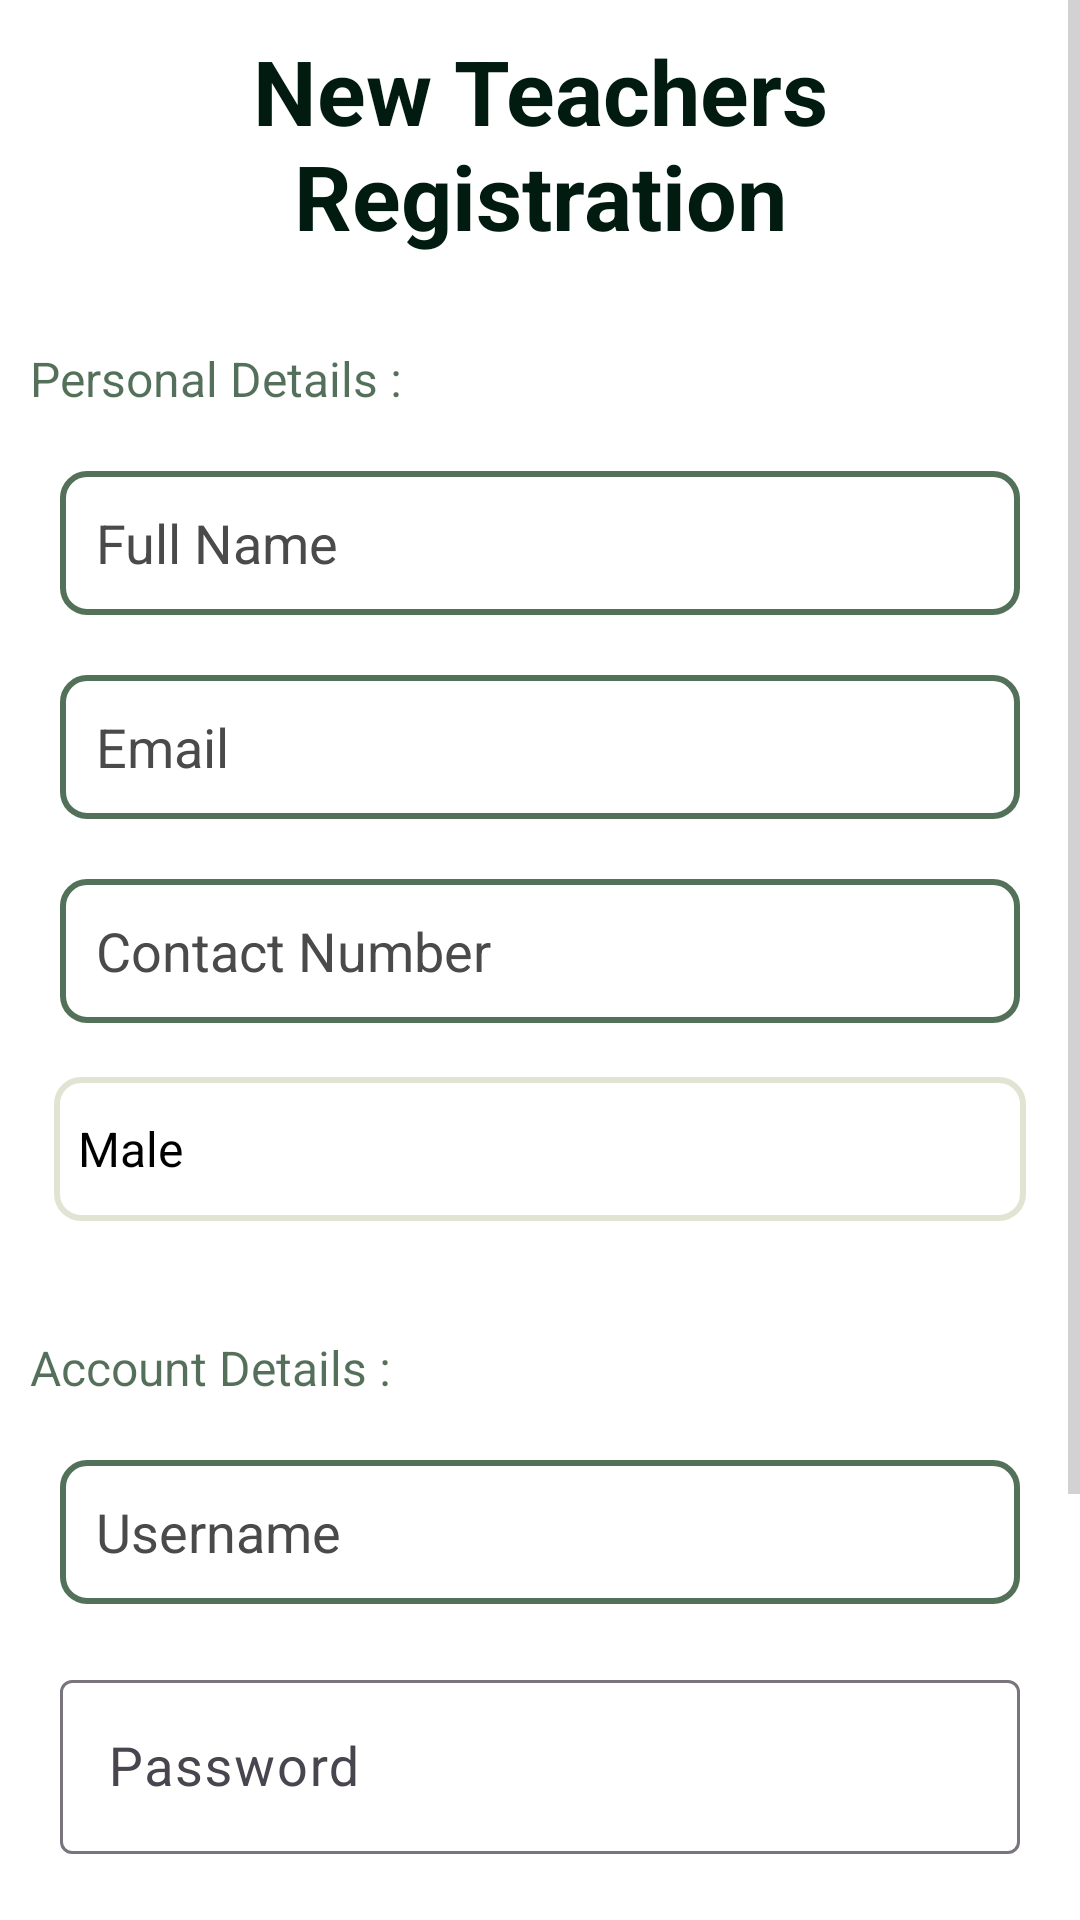

Reconstruct the res/layout file that produces this screen, plus the resources it refers to.
<!-- AndroidManifest.xml: activity theme Theme.Face_recognition_app -->
<!-- res/layout/activity_teacher_registration.xml -->
<?xml version="1.0" encoding="utf-8"?>
<androidx.constraintlayout.widget.ConstraintLayout xmlns:android="http://schemas.android.com/apk/res/android"
    android:layout_width="match_parent"
    android:layout_height="match_parent">

    <ScrollView xmlns:android="http://schemas.android.com/apk/res/android"
        android:layout_width="match_parent"
        android:layout_height="match_parent"
        android:background="@color/white">

        <LinearLayout
            android:layout_width="match_parent"
            android:layout_height="wrap_content"
            android:orientation="vertical"
            android:padding="10dp">

            <TextView
                android:layout_width="match_parent"
                android:layout_height="wrap_content"
                android:text="New Teachers Registration"
                android:layout_marginBottom="30dp"
                android:gravity="center_horizontal"
                android:textSize="30sp"
                android:textStyle="bold"
                android:textColor="@color/darkgreen"/>

            <TextView
                android:layout_width="match_parent"
                android:layout_height="wrap_content"
                android:text="Personal Details :"
                android:layout_marginBottom="10dp"
                android:gravity="left"
                android:textSize="16sp"
                android:textColor="@color/green"/>

            <EditText
                android:id="@+id/editTextFullName"
                android:layout_width="match_parent"
                android:layout_height="48dp"
                android:hint="Full Name"
                android:textColorHint="@color/gray"
                android:background="@drawable/edit_text_rounded_bg"
                android:textSize="18sp"
                android:textColor="@color/black"
                android:layout_margin="10dp"
                android:padding="12dp"
                android:inputType="textPersonName" />

            <EditText
                android:id="@+id/editTextEmail"
                android:layout_width="match_parent"
                android:layout_height="48dp"
                android:hint="Email"
                android:textColorHint="@color/gray"
                android:background="@drawable/edit_text_rounded_bg"
                android:textSize="18sp"
                android:textColor="@color/black"
                android:layout_margin="10dp"
                android:padding="12dp"
                android:inputType="textEmailAddress" />

            <EditText
                android:id="@+id/editTextContactNo"
                android:layout_width="match_parent"
                android:layout_height="48dp"
                android:hint="Contact Number"
                android:textColorHint="@color/gray"
                android:background="@drawable/edit_text_rounded_bg"
                android:textSize="18sp"
                android:textColor="@color/black"
                android:layout_margin="10dp"
                android:padding="12dp"
                android:inputType="phone" />

                <Spinner
                    android:id="@+id/genderSpinner"
                    android:layout_width="match_parent"
                    android:layout_height="48dp"
                    android:layout_margin="8dp"
                    android:layout_weight="1"
                    android:background="@drawable/spinner_background"
                    android:popupBackground="@color/greenmist"
                    android:entries="@array/genders"
                    android:spinnerMode="dropdown"
                    android:dropDownWidth="match_parent"
                    android:dropDownVerticalOffset="48dp"
                    android:dropDownHorizontalOffset="10dp"/>

            <TextView
                android:layout_width="match_parent"
                android:layout_height="wrap_content"
                android:text="Account Details :"
                android:layout_marginBottom="10dp"
                android:layout_marginTop="30dp"
                android:gravity="left"
                android:textSize="16sp"
                android:textColor="@color/green"/>

            <EditText
                android:id="@+id/editTextUsername"
                android:layout_width="match_parent"
                android:layout_height="48dp"
                android:hint="Username"
                android:textColorHint="@color/gray"
                android:background="@drawable/edit_text_rounded_bg"
                android:textSize="18sp"
                android:textColor="@color/black"
                android:layout_margin="10dp"
                android:padding="12dp"
                android:inputType="text"
                android:autofillHints="username" />

            <com.google.android.material.textfield.TextInputLayout
                android:id="@+id/textInputLayoutPassword"
                android:layout_width="match_parent"
                android:layout_height="wrap_content"
                android:layout_margin="10dp">

                <com.google.android.material.textfield.TextInputEditText
                    android:id="@+id/editTextPassword"
                    android:layout_width="match_parent"
                    android:layout_height="58dp"
                    android:hint="Password"
                    android:textColorHint="@color/gray"
                    android:textSize="18sp"
                    android:inputType="textPassword"/>

            </com.google.android.material.textfield.TextInputLayout>

            <com.google.android.material.textfield.TextInputLayout
                android:id="@+id/textInputLayoutConfirmPassword"
                android:layout_width="match_parent"
                android:layout_height="wrap_content"
                android:layout_margin="10dp">

                <com.google.android.material.textfield.TextInputEditText
                    android:id="@+id/editTextConfirmPassword"
                    android:layout_width="match_parent"
                    android:layout_height="58dp"
                    android:hint="Confirm Password"
                    android:textColorHint="@color/gray"
                    android:textSize="18sp"
                    android:inputType="textPassword"/>

            </com.google.android.material.textfield.TextInputLayout>


            <Button
                android:id="@+id/registerButton"
                android:layout_width="match_parent"
                android:layout_height="wrap_content"
                android:text="Register"
                android:textColor="@color/darkgreen"
                android:textSize="18sp"
                android:padding="16dp"
                android:layout_marginTop="45dp"
                android:layout_alignParentBottom="true" />

        </LinearLayout>
    </ScrollView>

</androidx.constraintlayout.widget.ConstraintLayout>
<!-- resources referenced by this layout -->
<resources>
  <string-array name="genders">
          <item>Male</item>
          <item>Female</item>
      </string-array>
  <color name="black">#FF000000</color>
  <color name="darkgreen">#011B10</color>
  <color name="gray">#4A4A4A</color>
  <color name="green">#B9133A1B</color>
  <color name="greenmist">#6BB7BF96</color>
  <color name="white">#FFFFFFFF</color>
  <!-- drawable edit_text_rounded_bg (drawable) -->
  <?xml version="1.0" encoding="utf-8"?>
  <shape xmlns:android="http://schemas.android.com/apk/res/android"
      android:shape="rectangle">
      <solid android:color="@color/white" />
      <stroke
          android:width="2dp"
          android:color="@color/green" /> 
      <padding
          android:left="8dp"
          android:right="8dp"
          android:top="8dp"
          android:bottom="8dp" />
      <corners android:radius="8dp" />
  </shape>
  <!-- drawable spinner_background (drawable) -->
  <?xml version="1.0" encoding="utf-8"?>
  <shape xmlns:android="http://schemas.android.com/apk/res/android"
      android:shape="rectangle">
      <solid android:color="@color/white" /> 
      <corners android:radius="8dp" /> 
      <stroke
          android:width="2dp"
          android:color="@color/greenmist" /> 
  </shape>
  <style name="Theme.Face_recognition_app" parent="Theme.Material3.DayNight.NoActionBar">
          
          <item name="colorPrimary">@color/greenmist</item>
          <item name="colorPrimaryVariant">@color/darkgreen</item>
          <item name="colorOnPrimary">@color/white</item>
  
          
          <item name="colorSecondary">@color/black</item>
          <item name="colorSecondaryVariant">@color/teal_700</item>
          <item name="colorOnSecondary">@color/black</item>
  
          
          <item name="android:statusBarColor" tools:targetApi="l">?attr/colorPrimaryVariant</item>
  
          
          <item name="android:windowBackground">@color/white</item>
  
          
          <item name="colorSurface">@color/white</item>
  
          
          <item name="colorError">@color/red</item>
  
          
          <item name="android:textColorPrimary">@color/black</item>
          <item name="android:textColorSecondary">#A8A8A8</item>
  
          
      </style>
  <color name="teal_700">#FF018786</color>
  <color name="red">#FF0000</color>
</resources>
